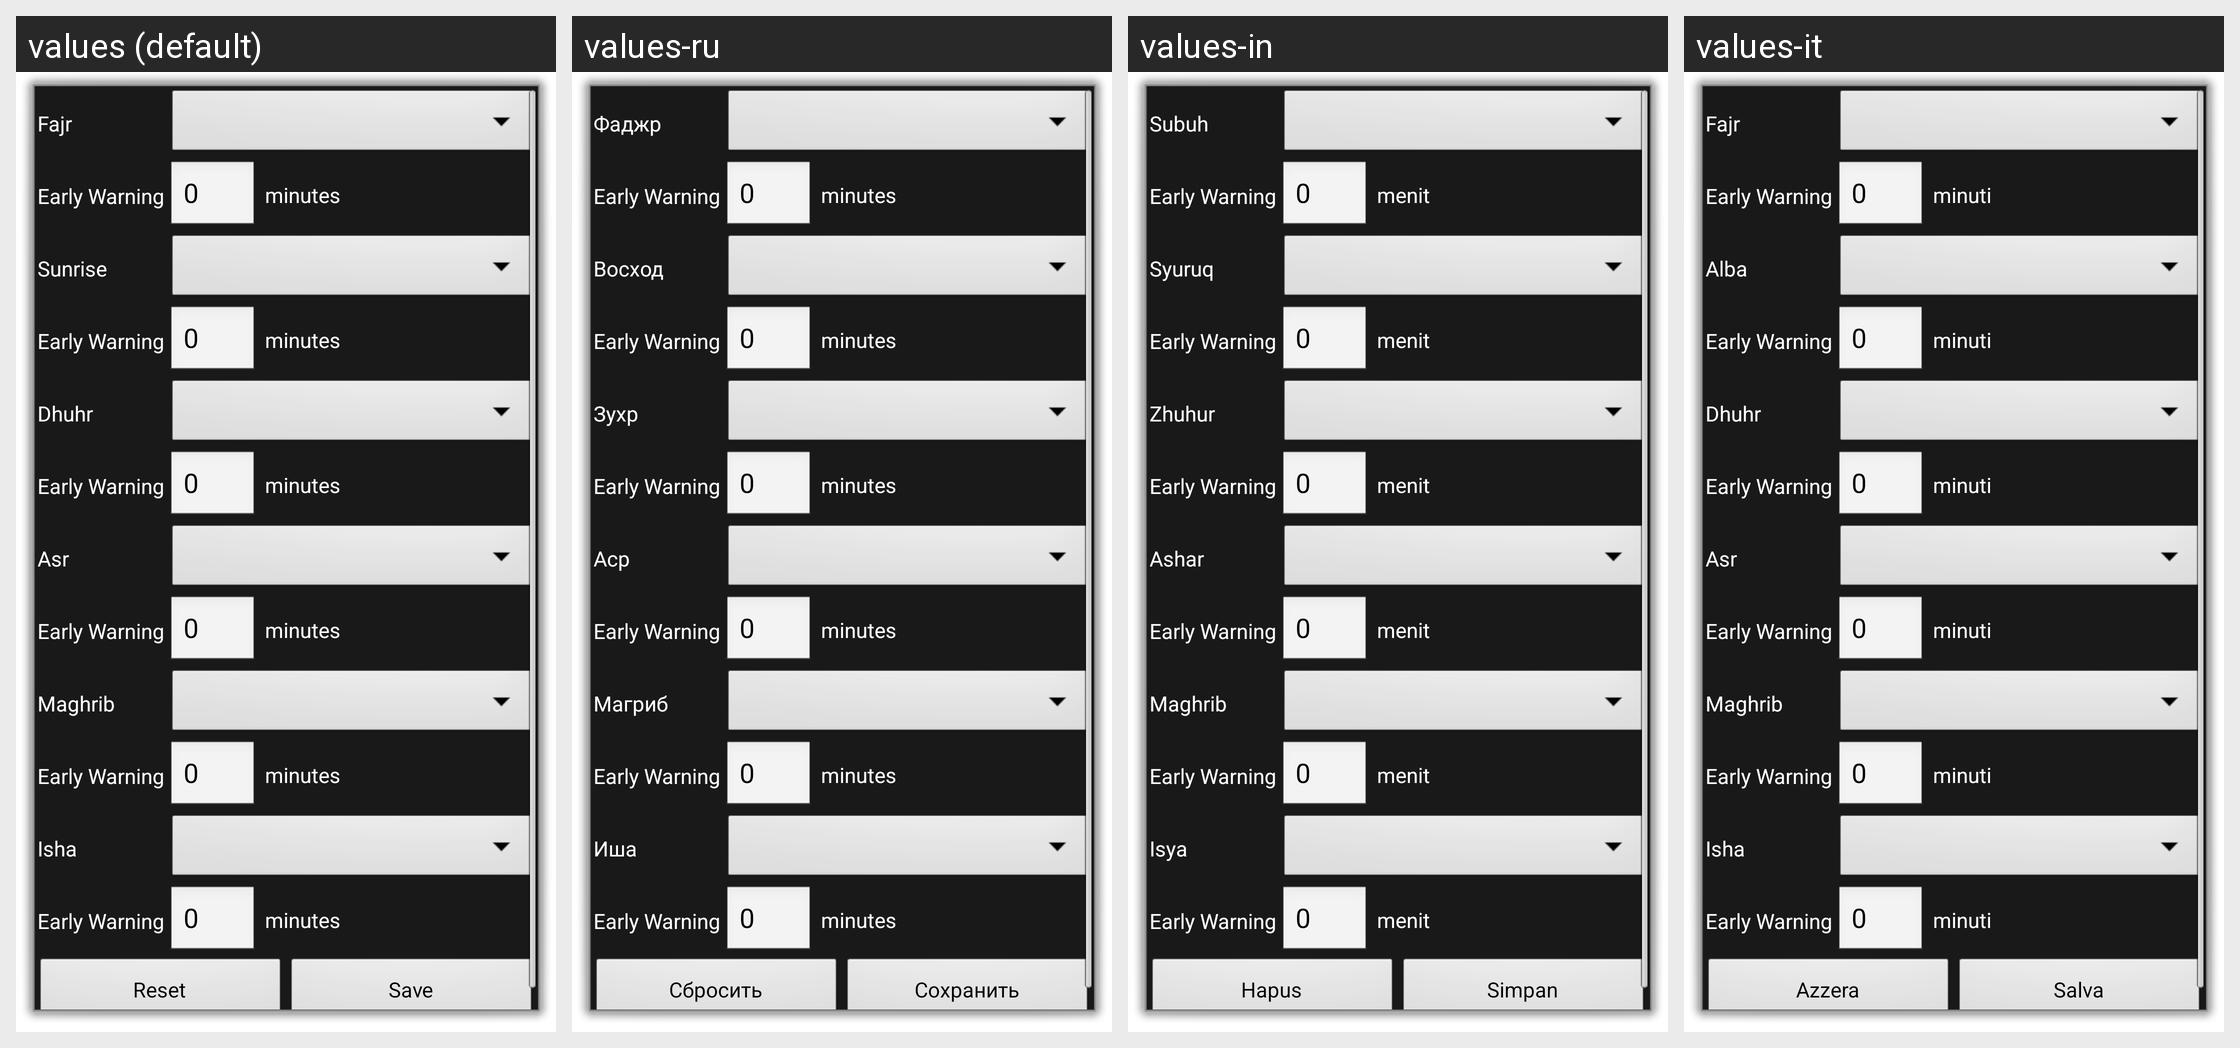

Here is an Android app screen in its default locale and in the app's own translations. Write out the translated-string differences for the strings that appear on this screen.
Android screen res/layout/settings_notification.xml rendered under 4 locales, left to right: values (default), values-ru, values-in, values-it. Device: Nexus 5 (rendered at 1080×1920; each locale shown at half size, 540×960, under a caption strip naming it); theme DialogTheme.
Other locales in the repository, not shown: values-de, values-fr, values-tr.
Strings drawn on this screen, with the default value and each locale's value (text and hints the layout hard-codes, and strings that could not be matched under every locale, appear in the picture but are not listed):

fajr
  values: Fajr
  values-ru: Фаджр
  values-in: Subuh
  values-it: Fajr  [not translated; the default value is used]

early_warning
  values: Early Warning
  values-ru: Early Warning  [not translated; the default value is used]
  values-in: Early Warning  [not translated; the default value is used]
  values-it: Early Warning  [not translated; the default value is used]

sunrise
  values: Sunrise
  values-ru: Восход
  values-in: Syuruq
  values-it: Alba

dhuhr
  values: Dhuhr
  values-ru: Зухр
  values-in: Zhuhur
  values-it: Dhuhr  [not translated; the default value is used]

asr
  values: Asr
  values-ru: Аср
  values-in: Ashar
  values-it: Asr  [not translated; the default value is used]

maghrib
  values: Maghrib
  values-ru: Магриб
  values-in: Maghrib  [not translated; the default value is used]
  values-it: Maghrib  [not translated; the default value is used]

ishaa
  values: Isha
  values-ru: Иша
  values-in: Isya
  values-it: Isha  [not translated; the default value is used]

minutes
  values: minutes
  values-ru: minutes  [not translated; the default value is used]
  values-in: menit
  values-it: minuti

reset
  values: Reset
  values-ru: Сбросить
  values-in: Hapus
  values-it: Azzera

save
  values: Save
  values-ru: Сохранить
  values-in: Simpan
  values-it: Salva
